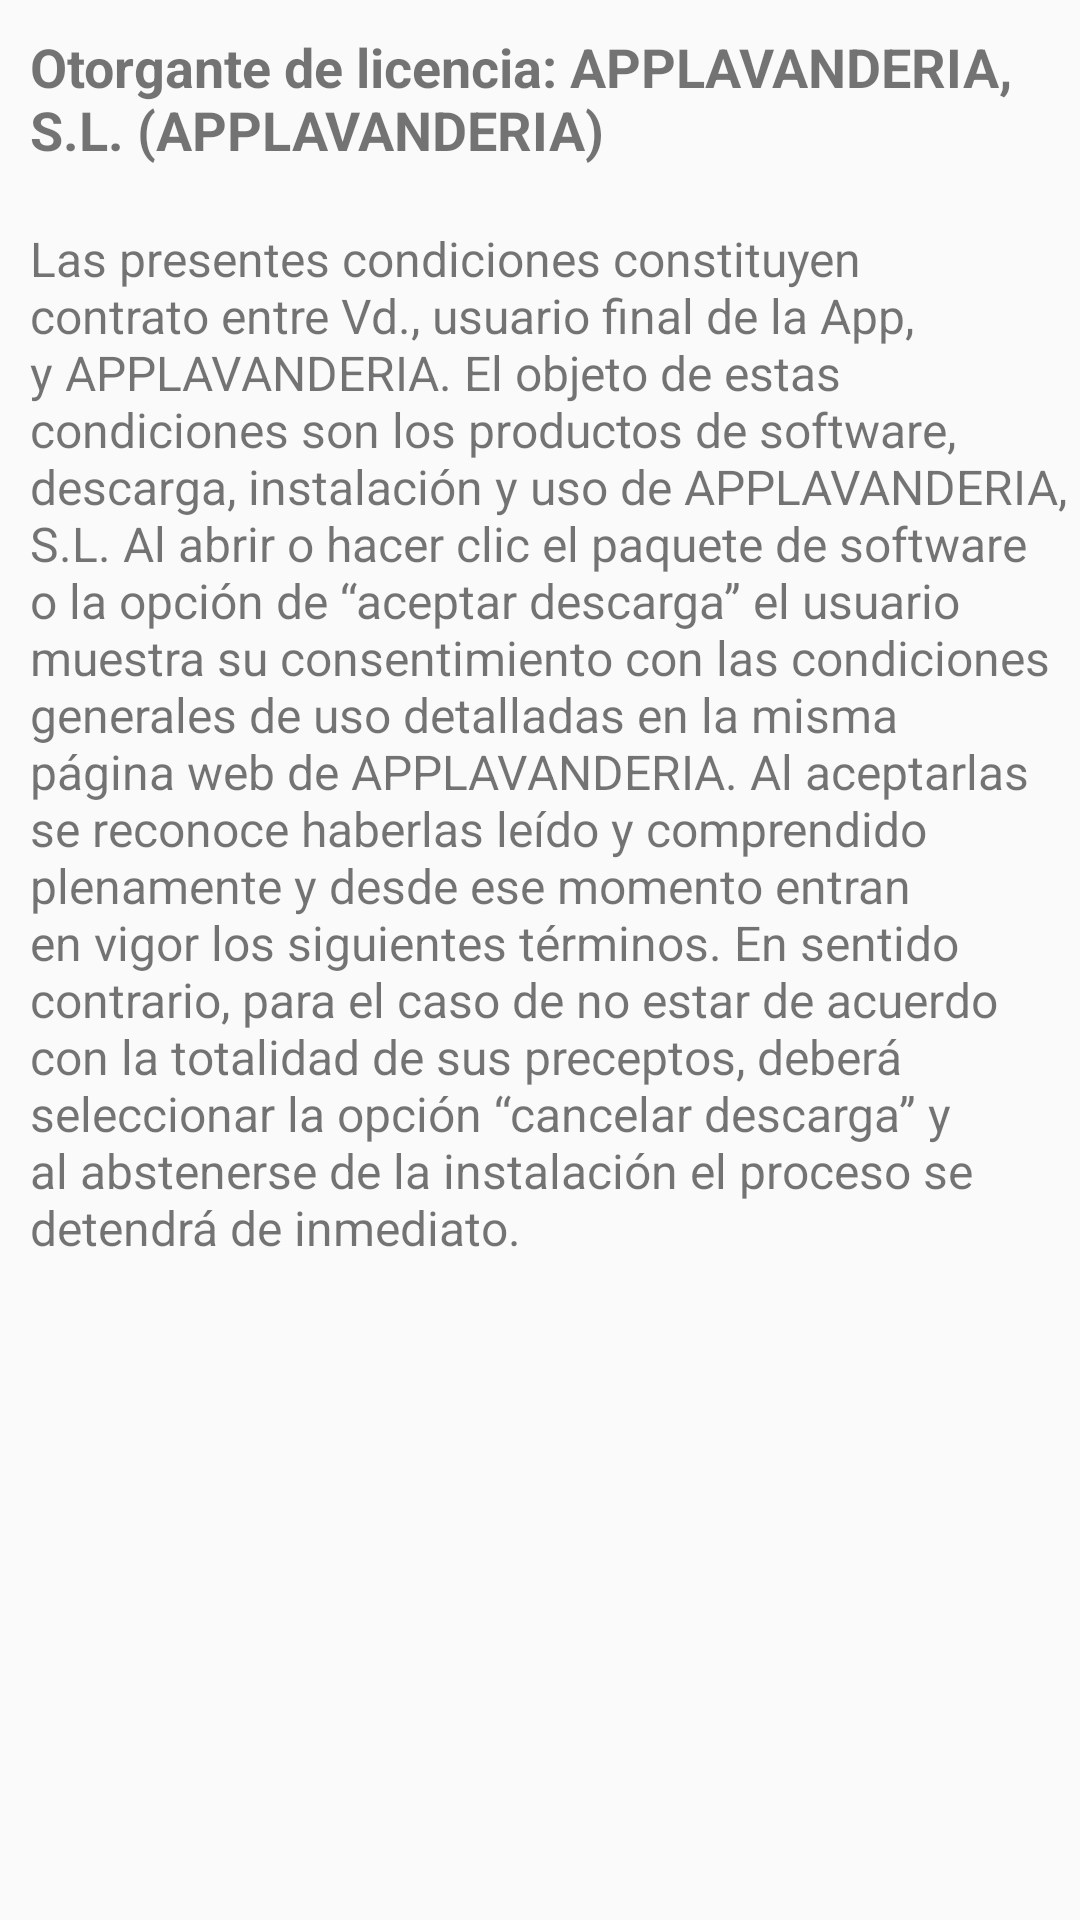

Android layout source for this screen:
<!-- AndroidManifest.xml: application theme AppTheme -->
<!-- res/layout/activity_como_garantia.xml -->
<?xml version="1.0" encoding="utf-8"?>
<android.support.constraint.ConstraintLayout xmlns:android="http://schemas.android.com/apk/res/android"
    xmlns:app="http://schemas.android.com/apk/res-auto"
    xmlns:tools="http://schemas.android.com/tools"
    android:layout_width="match_parent"
    android:layout_height="match_parent"
    tools:context="itchetumal.edu.mx.dapps.applavanderia.comoGarantia">

    <ScrollView
        android:layout_width="368dp"
        android:layout_height="495dp"
        tools:layout_editor_absoluteY="8dp"
        tools:layout_editor_absoluteX="8dp">

        <LinearLayout
            android:layout_width="match_parent"
            android:layout_height="wrap_content"
            android:orientation="vertical">

            <TextView
                android:id="@+id/textView33"
                android:layout_width="match_parent"
                android:layout_height="wrap_content"
                android:padding="10dp"
                android:text="Otorgante de licencia: APPLAVANDERIA, S.L. (APPLAVANDERIA)"
                android:textSize="18sp"
                android:textStyle="bold" />

            <TextView
                android:id="@+id/textView49"
                android:layout_width="match_parent"
                android:layout_height="wrap_content"
                android:padding="10dp"
                android:text="Las presentes condiciones constituyen contrato entre Vd., usuario final de la App, y APPLAVANDERIA. El objeto de estas condiciones son los productos de software, descarga, instalación y uso de APPLAVANDERIA, S.L. Al abrir o hacer clic el paquete de software o la opción de “aceptar descarga” el usuario muestra su consentimiento con las condiciones generales de uso detalladas en la misma página web de APPLAVANDERIA. Al aceptarlas se reconoce haberlas leído y comprendido plenamente y desde ese momento entran en vigor los siguientes términos. En sentido contrario, para el caso de no estar de acuerdo con la totalidad de sus preceptos, deberá seleccionar la opción “cancelar descarga” y al abstenerse de la instalación el proceso se detendrá de inmediato."
                android:textSize="16dp" />

        </LinearLayout>
    </ScrollView>

</android.support.constraint.ConstraintLayout>
<!-- resources referenced by this layout -->
<resources>
  <style name="AppTheme" parent="Theme.AppCompat.Light.DarkActionBar">
          
          <item name="colorPrimary">#2d5866</item>
          <item name="colorPrimaryDark">#000000</item>
          <item name="colorAccent">#f7db08</item>
  
  
  
      </style>
</resources>
